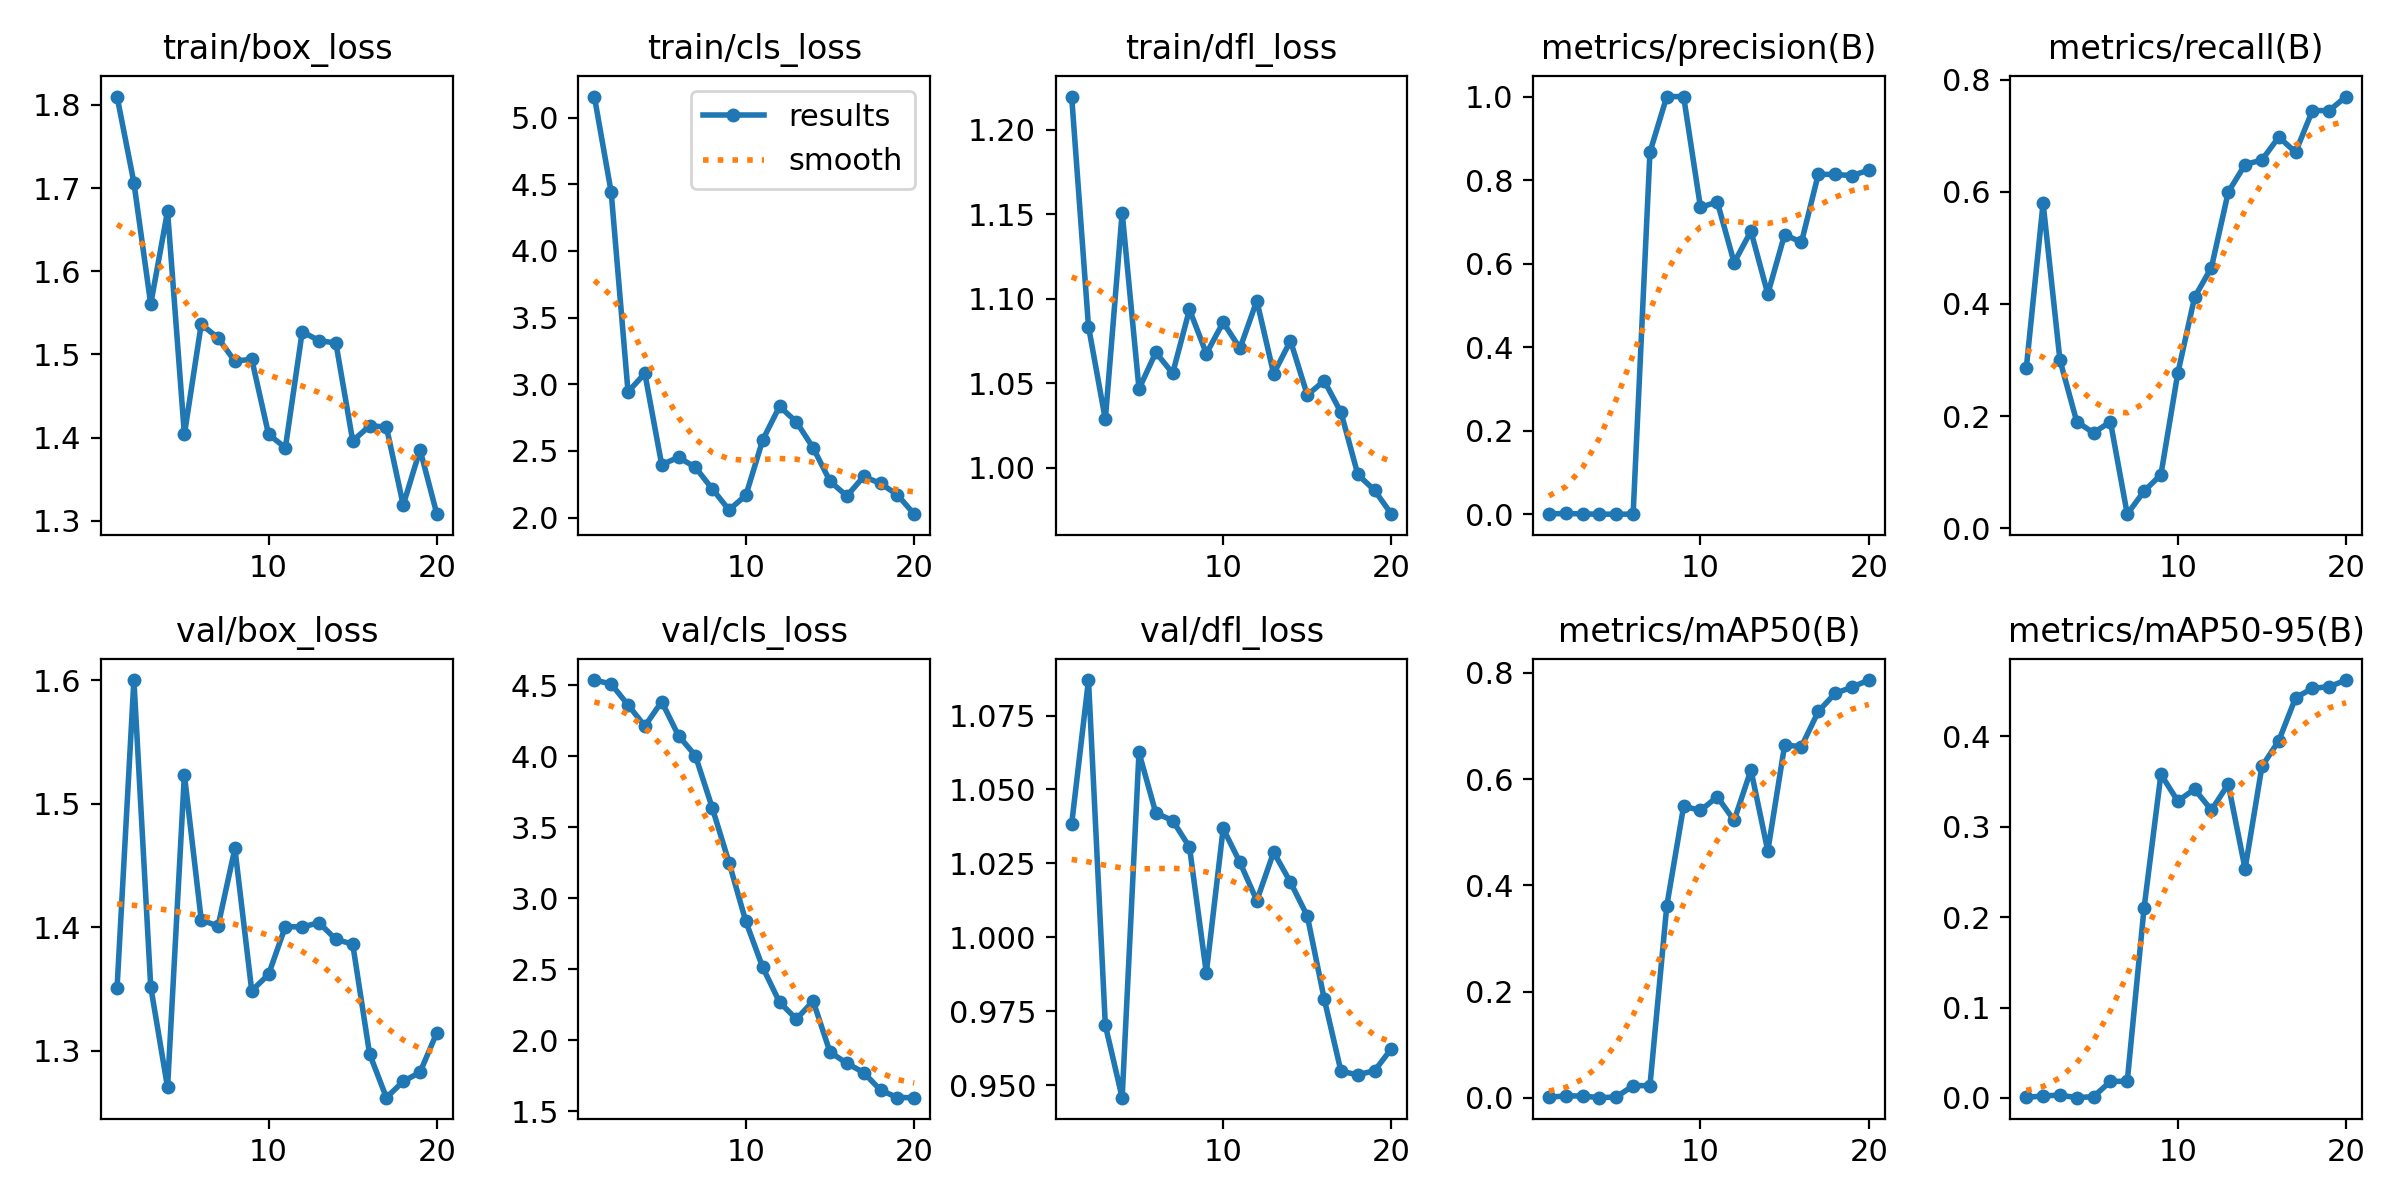

The data file committed next to this chart (first rows):
epoch, train/box_loss, train/cls_loss, train/dfl_loss, metrics/precision(B), metrics/recall(B), metrics/mAP50(B), metrics/mAP50-95(B), val/box_loss, val/cls_loss, val/dfl_loss, lr/pg0, lr/pg1, lr/pg2
1, 1.81, 5.157, 1.22, 0.00119, 0.285, 0.0012, 0.00054, 1.351, 4.538, 1.038, 0.0001334, 0.0001334, 0.0001334
2, 1.707, 4.439, 1.083, 0.0024, 0.58, 0.0038, 0.00226, 1.6, 4.51, 1.087, 0.0002694, 0.0002694, 0.0002694
3, 1.561, 2.943, 1.028, 0.00115, 0.3, 0.00362, 0.0031, 1.352, 4.363, 0.9703, 0.0003905, 0.0003905, 0.0003905
4, 1.672, 3.08, 1.151, 0.00069, 0.19, 0.00043, 0.0003, 1.27, 4.214, 0.9458, 0.0004968, 0.0004968, 0.0004968
5, 1.404, 2.397, 1.047, 0.00063, 0.17, 0.0017, 0.00144, 1.524, 4.386, 1.062, 0.0005883, 0.0005883, 0.0005883
6, 1.536, 2.452, 1.068, 0.00071, 0.19, 0.02301, 0.01831, 1.406, 4.146, 1.042, 0.0006648, 0.0006648, 0.0006648
7, 1.52, 2.377, 1.056, 0.867, 0.025, 0.0232, 0.01842, 1.401, 4.006, 1.04, 0.0007266, 0.0007266, 0.0007266
8, 1.492, 2.215, 1.094, 1, 0.06614, 0.3616, 0.2103, 1.464, 3.639, 1.03, 0.0007735, 0.0007735, 0.0007735
9, 1.494, 2.057, 1.067, 1, 0.09531, 0.5491, 0.3579, 1.349, 3.253, 0.988, 0.0008055, 0.0008055, 0.0008055
10, 1.404, 2.166, 1.086, 0.735, 0.2761, 0.5413, 0.3283, 1.362, 2.838, 1.037, 0.0008227, 0.0008227, 0.0008227
11, 1.388, 2.581, 1.071, 0.7478, 0.412, 0.5668, 0.3414, 1.401, 2.515, 1.025, 0.000825, 0.000825, 0.000825
12, 1.527, 2.833, 1.099, 0.6027, 0.465, 0.5223, 0.3183, 1.4, 2.269, 1.012, 0.0007593, 0.0007593, 0.0007593
13, 1.517, 2.717, 1.056, 0.6777, 0.5996, 0.6174, 0.347, 1.404, 2.151, 1.029, 0.0006768, 0.0006768, 0.0006768
14, 1.514, 2.522, 1.075, 0.5275, 0.6487, 0.465, 0.2533, 1.39, 2.276, 1.019, 0.0005943, 0.0005943, 0.0005943
15, 1.396, 2.272, 1.043, 0.6697, 0.6568, 0.6642, 0.3666, 1.386, 1.917, 1.007, 0.0005118, 0.0005118, 0.0005118
16, 1.414, 2.161, 1.051, 0.6511, 0.6977, 0.6615, 0.395, 1.298, 1.839, 0.9793, 0.0004292, 0.0004292, 0.0004292
17, 1.413, 2.308, 1.033, 0.8141, 0.6707, 0.7276, 0.4425, 1.262, 1.774, 0.9546, 0.0003467, 0.0003467, 0.0003467
18, 1.319, 2.256, 0.9959, 0.8135, 0.745, 0.7616, 0.453, 1.275, 1.65, 0.9535, 0.0002642, 0.0002642, 0.0002642
19, 1.386, 2.171, 0.9864, 0.8109, 0.745, 0.7732, 0.4548, 1.282, 1.598, 0.9549, 0.0001817, 0.0001817, 0.0001817
20, 1.308, 2.025, 0.9724, 0.8237, 0.77, 0.7867, 0.4622, 1.315, 1.597, 0.9624, 9.9187e-05, 9.9187e-05, 9.9187e-05
